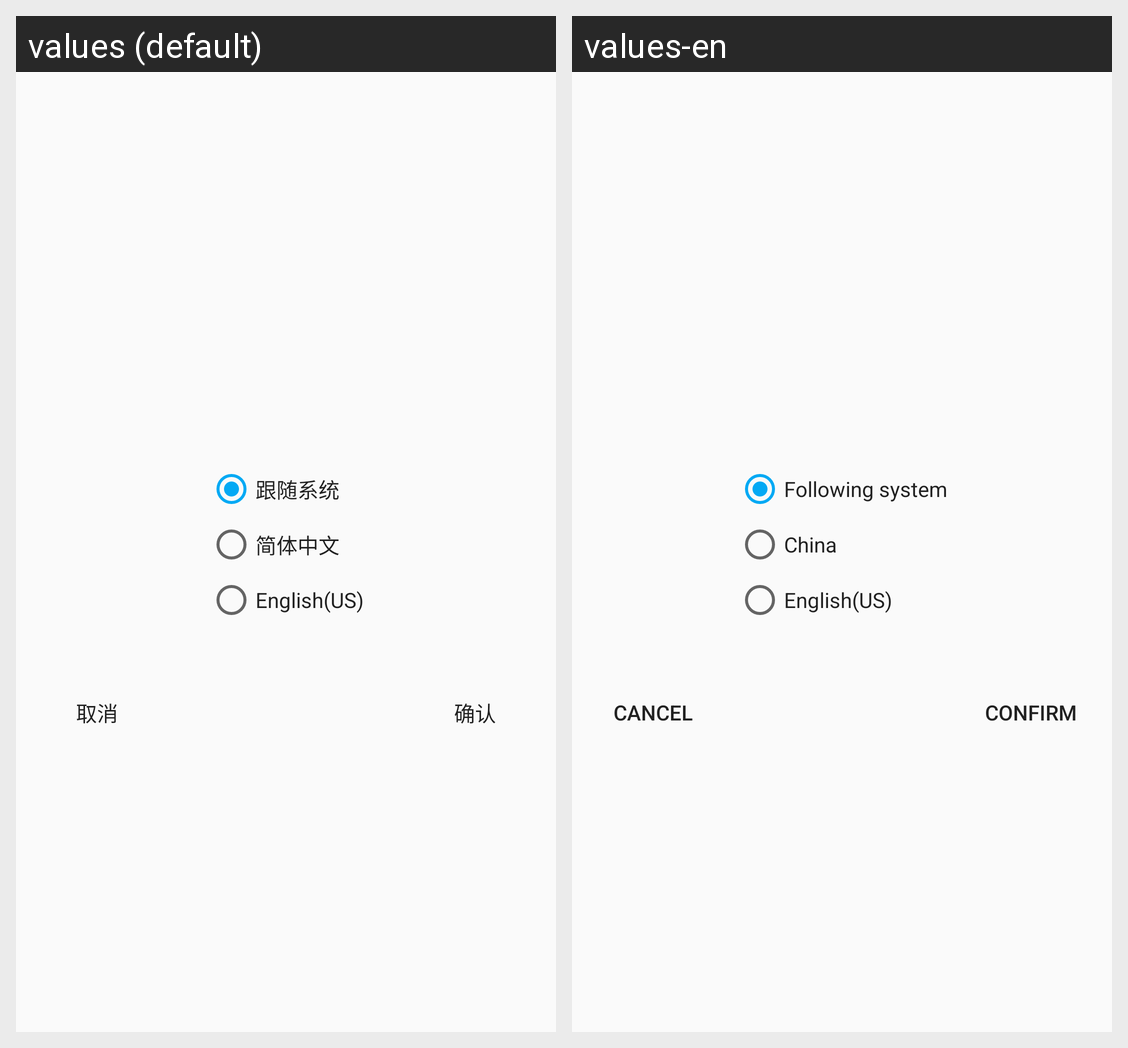

Here is an Android app screen in its default locale and in the app's own translations. Write out the translated-string differences for the strings that appear on this screen.
Android screen res/layout/dialog_select_language.xml rendered under 2 locales, left to right: values (default), values-en. Device: Nexus 5 (rendered at 1080×1920; each locale shown at half size, 540×960, under a caption strip naming it); theme AppTheme.
Strings drawn on this screen, with the default value and each locale's value (text and hints the layout hard-codes, and strings that could not be matched under every locale, appear in the picture but are not listed):

dialog_system
  values: 跟随系统
  values-en: Following system

dialog_china
  values: 简体中文
  values-en: China

dialog_english
  values: English(US)
  values-en: English(US)

dialog_cancel
  values: 取消
  values-en: Cancel

dialog_confirm
  values: 确认
  values-en: Confirm
